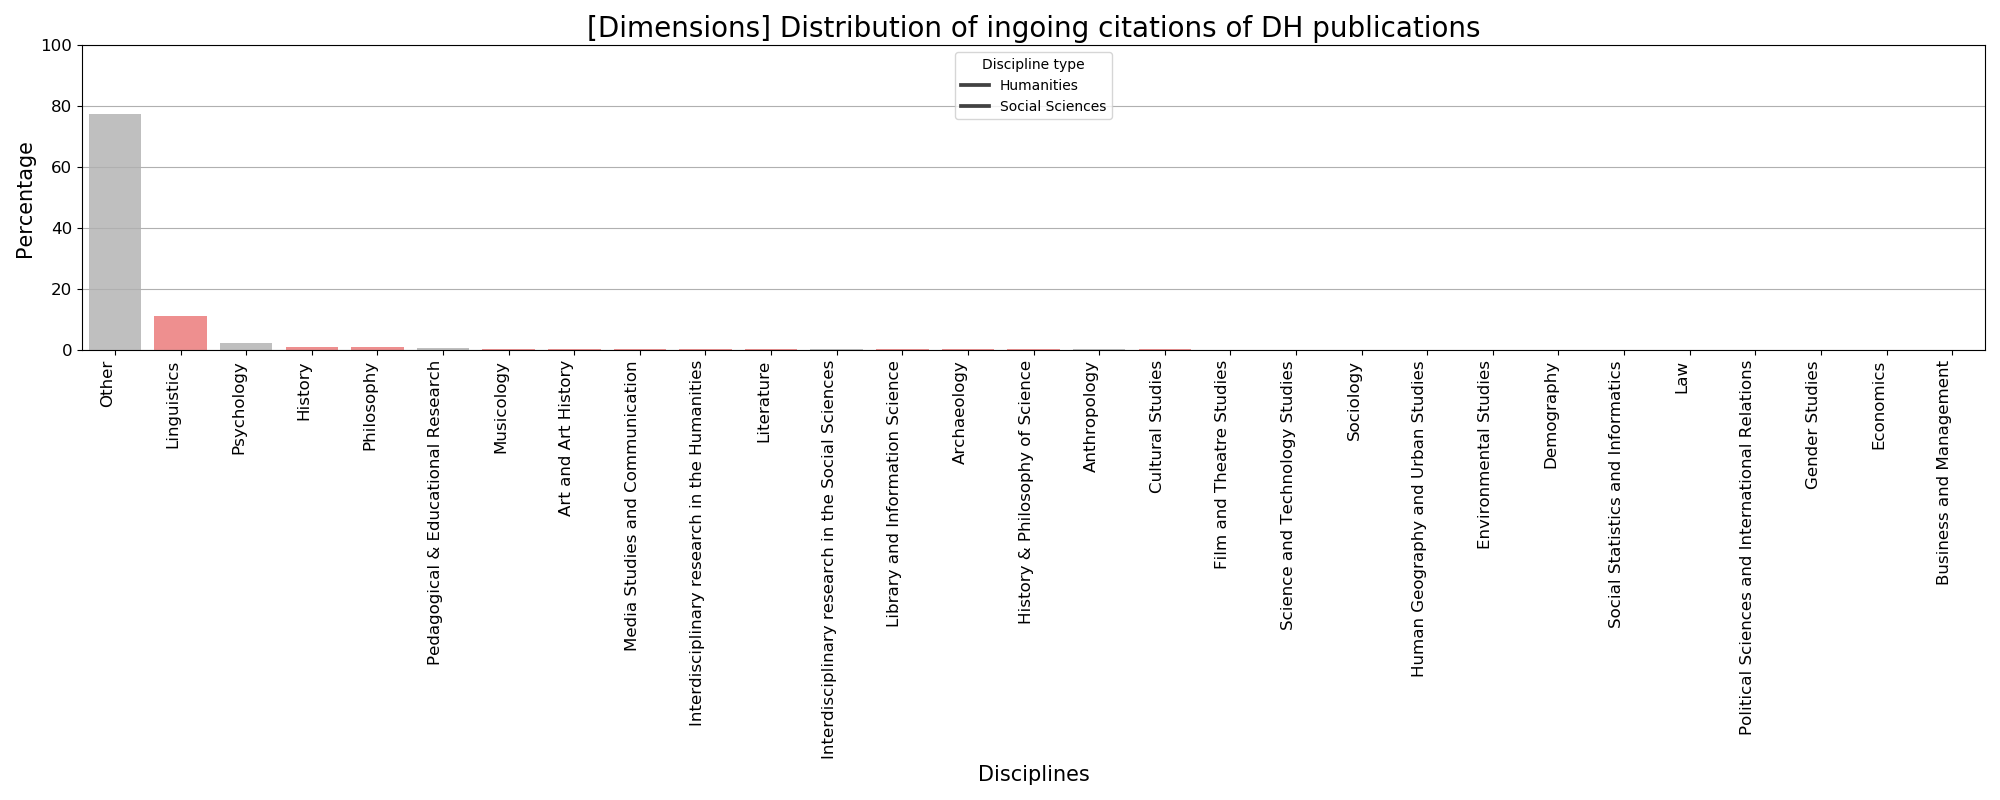

Values plotted in this chart, from the file beside it:
discipline	perc	type
Other	77.52	ss
Linguistics	11.4	ah
Psychology	2.281	ss
History	1.127	ah
Philosophy	0.9492	ah
Pedagogical & Educational Research	0.8533	ss
Musicology	0.5077	ah
Art and Art History	0.4107	ah
Media Studies and Communication	0.4062	ah
Interdisciplinary research in the Humani…	0.4012	ah
Literature	0.3758	ah
Interdisciplinary research in the Social…	0.3664	ss
Library and Information Science	0.3642	ah
Archaeology	0.3279	ah
History & Philosophy of Science	0.3233	ah
Anthropology	0.3206	ss
Cultural Studies	0.2835	ah
Film and Theatre Studies	0.2728	ah
Science and Technology Studies	0.2611	ss
Sociology	0.2221	ss
Human Geography and Urban Studies	0.2102	ss
Environmental Studies	0.2102	ss
Demography	0.1984	ss
Social Statistics and Informatics	0.139	ss
Law	0.0883	ss
Political Sciences and International Rel…	0.06307	ss
Gender Studies	0.0473	ss
Economics	0.03569	ss
Business and Management	0.02759	ss
